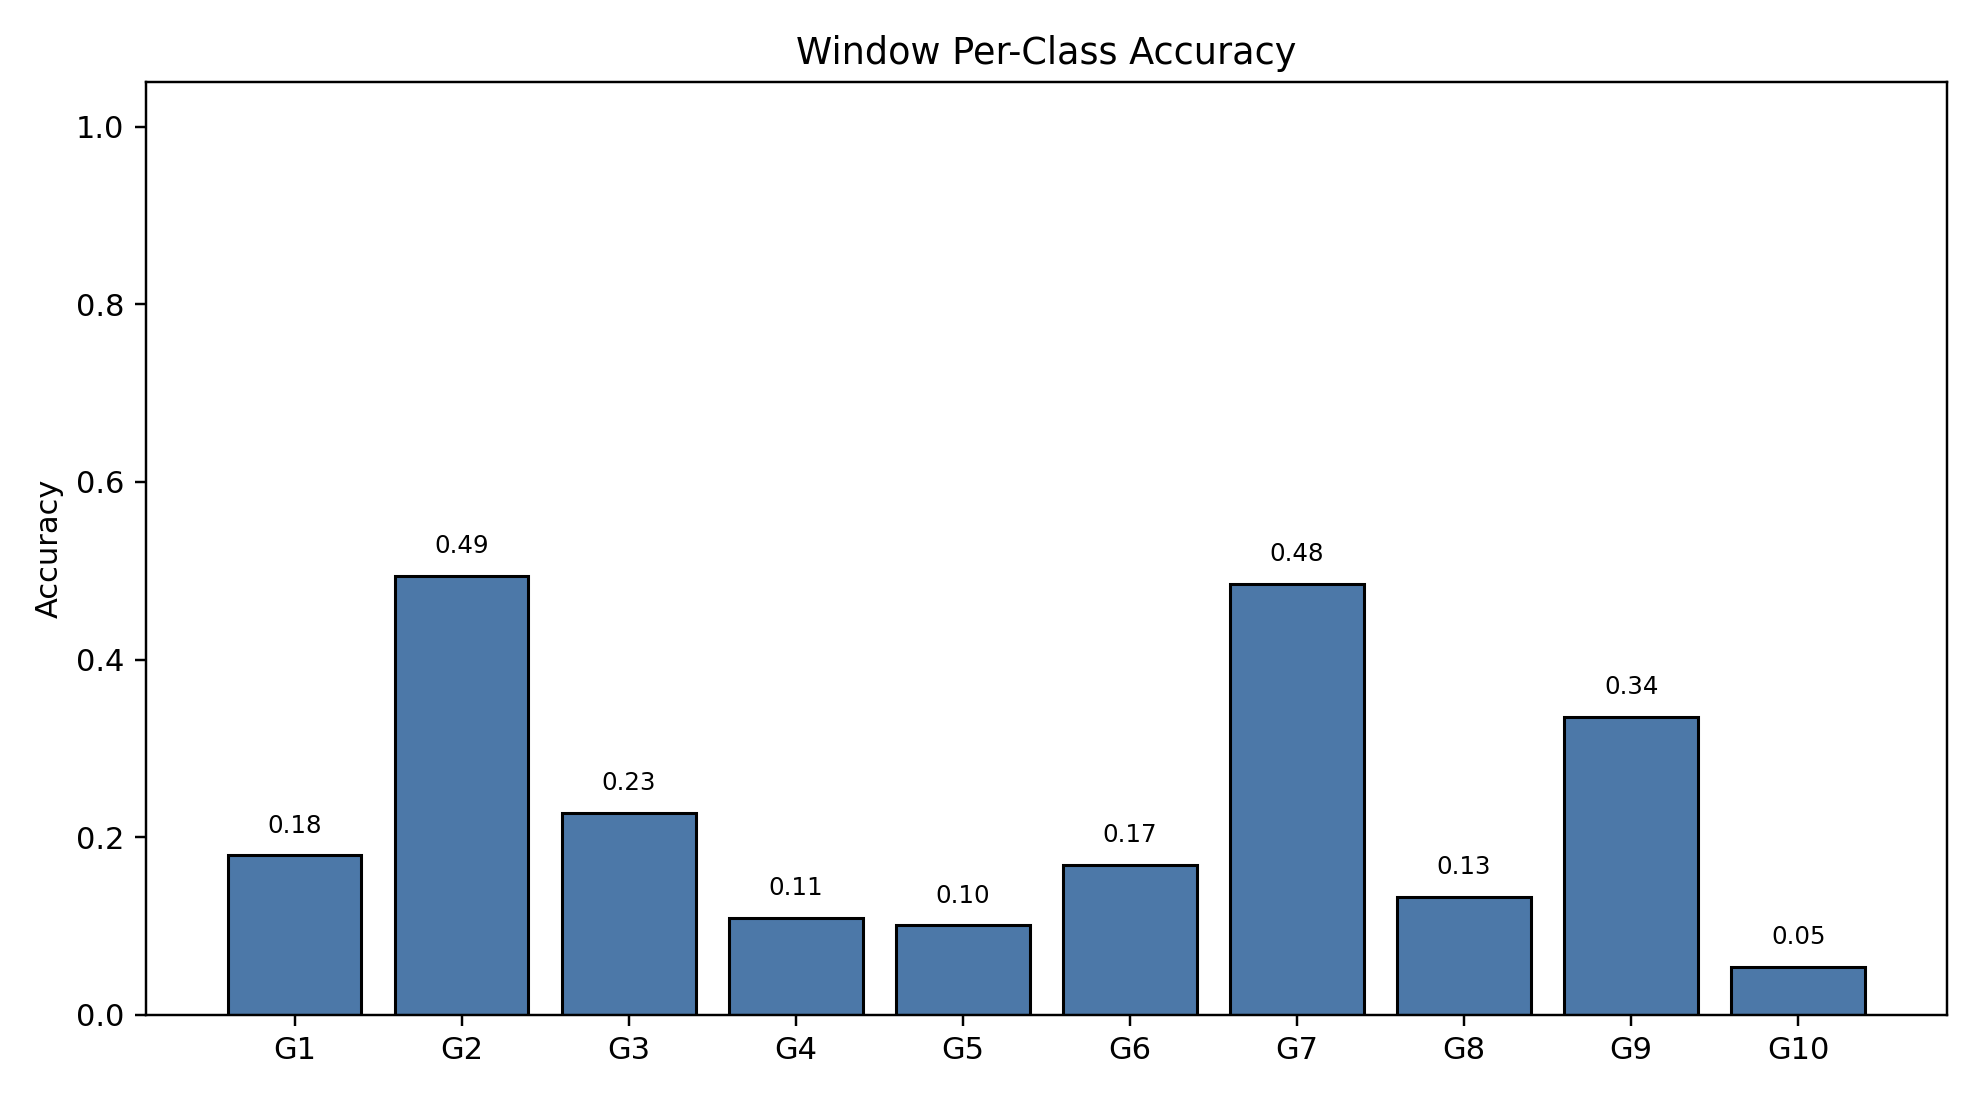

Data behind this chart, as committed beside it:
class_index, gesture_id, support, correct, accuracy
0, 1, 791, 142, 0.1795
1, 2, 692, 342, 0.4942
2, 3, 766, 174, 0.2272
3, 4, 743, 81, 0.109
4, 5, 735, 74, 0.1007
5, 6, 763, 129, 0.1691
6, 7, 755, 366, 0.4848
7, 8, 706, 94, 0.1331
8, 9, 688, 231, 0.3358
9, 10, 683, 37, 0.05417
